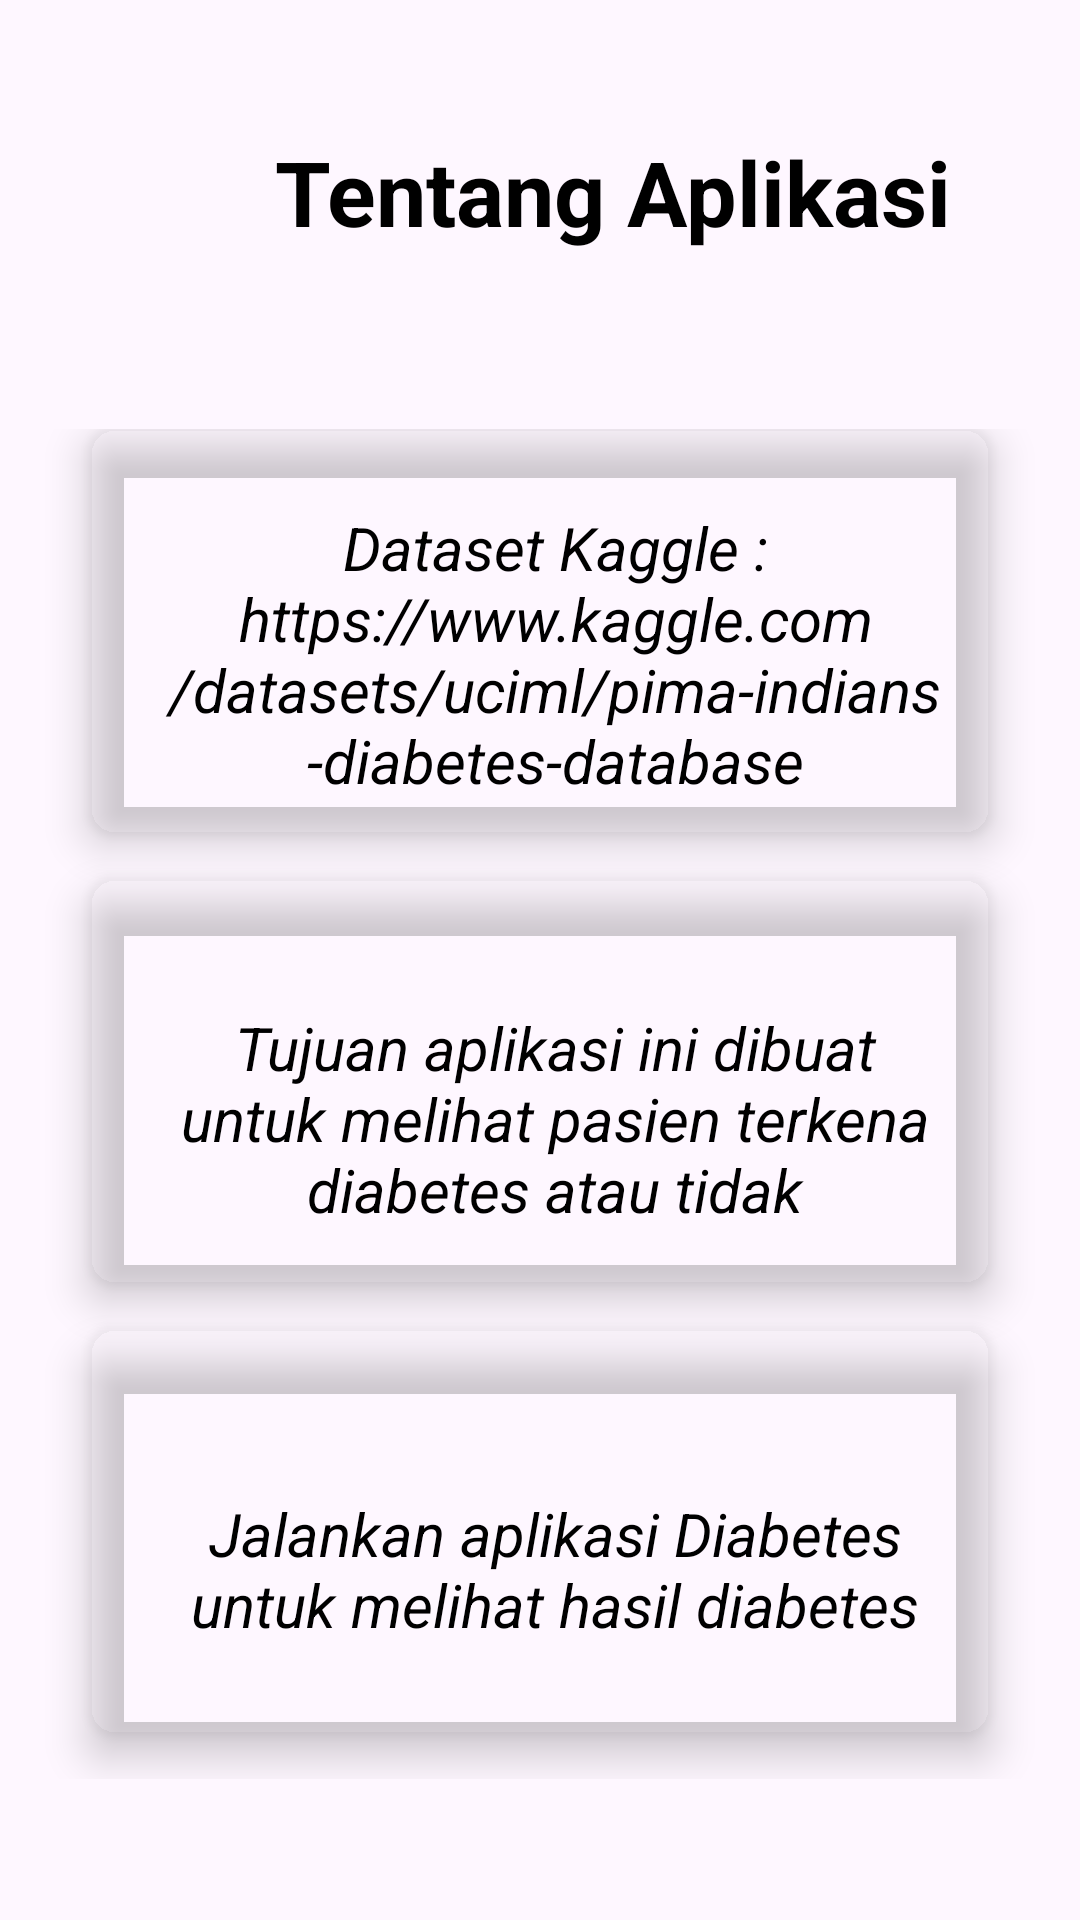

Layout XML and referenced resources for this Android screen:
<!-- AndroidManifest.xml: application theme Theme.DIABETES -->
<!-- res/layout/activity_tentang.xml -->
<?xml version="1.0" encoding="utf-8"?>
<androidx.constraintlayout.widget.ConstraintLayout xmlns:android="http://schemas.android.com/apk/res/android"
    xmlns:app="http://schemas.android.com/apk/res-auto"
    xmlns:tools="http://schemas.android.com/tools"
    android:layout_width="match_parent"
    android:layout_height="match_parent"
    android:background="@color/birutua"
    tools:context=".TentangActivity">


    <LinearLayout
        android:layout_width="match_parent"
        android:layout_height="match_parent"
        android:background="@color/birutua"
        android:orientation="vertical"
        android:weightSum="10"
        app:layout_constraintBaseline_toBaselineOf="parent">

        <RelativeLayout
            android:layout_width="408dp"
            android:layout_height="0dp"
            android:layout_weight="2">

            <TextView
                android:layout_width="500dp"
                android:layout_height="150dp"
                android:text="Tentang Aplikasi"
                android:textStyle="bold"
                android:textAlignment="center"
                android:gravity="center"
                android:textColor="@color/black"
                android:textSize="30sp"/>

        </RelativeLayout>


        <GridLayout
            android:layout_width="match_parent"
            android:layout_height="0dp"
            android:layout_weight="7.5"
            android:columnCount="1"
            android:rowCount="3"
            android:alignmentMode="alignMargins"
            android:columnOrderPreserved="false"
            android:padding="15dp">

            <androidx.cardview.widget.CardView
                app:cardBackgroundColor="@color/birumuda"
                android:layout_width="0dp"
                android:layout_height="0dp"
                android:layout_columnWeight="1"
                android:layout_rowWeight="1"
                android:layout_marginBottom="15dp"
                android:layout_marginLeft="15dp"
                android:layout_marginRight="15dp"
                app:cardElevation="8dp"
                app:cardCornerRadius="8dp">

                <LinearLayout
                    android:layout_width="wrap_content"
                    android:layout_height="wrap_content"
                    android:layout_gravity="center_horizontal|center_vertical"
                    android:layout_margin="15dp"
                    android:orientation="vertical">


                    <TextView
                        android:layout_width="270dp"
                        android:layout_height="120dp"
                        android:layout_gravity="center_horizontal"
                        android:layout_marginLeft="25dp"
                        android:layout_marginTop="11dp"
                        android:layout_marginRight="20dp"
                        android:layout_marginBottom="100dp"
                        android:text="Dataset Kaggle :
                        https://www.kaggle.com/datasets/uciml/pima-indians-diabetes-database"
                        android:textAlignment="center"
                        android:textColor="@color/black"
                        android:textSize="20dp"
                        android:textStyle="italic">

                    </TextView>

                </LinearLayout>

            </androidx.cardview.widget.CardView>

            <androidx.cardview.widget.CardView
                app:cardBackgroundColor="@color/birumuda"
                android:layout_width="0dp"
                android:layout_height="0dp"
                android:layout_columnWeight="1"
                android:layout_rowWeight="1"
                android:layout_marginBottom="15dp"
                android:layout_marginLeft="15dp"
                android:layout_marginRight="15dp"
                app:cardElevation="8dp"
                app:cardCornerRadius="8dp">

                <LinearLayout
                    android:layout_width="wrap_content"
                    android:layout_height="wrap_content"
                    android:layout_gravity="center_horizontal|center_vertical"
                    android:layout_margin="15dp"
                    android:orientation="vertical">


                    <TextView
                        android:layout_width="270dp"
                        android:layout_height="120dp"
                        android:layout_marginTop="5dp"
                        android:layout_marginBottom="100dp"
                        android:layout_marginLeft="25dp"
                        android:layout_marginRight="20dp"
                        android:gravity="center"
                        android:text="Tujuan aplikasi ini dibuat untuk melihat pasien terkena diabetes atau tidak"
                        android:textSize="20dp"
                        android:textStyle="italic"
                        android:textColor="@color/black"
                        android:textAlignment="center"
                        android:layout_gravity="center_horizontal">

                    </TextView>

                </LinearLayout>

            </androidx.cardview.widget.CardView>

            <androidx.cardview.widget.CardView
                app:cardBackgroundColor="@color/birumuda"
                android:layout_width="0dp"
                android:layout_height="0dp"
                android:layout_columnWeight="1"
                android:layout_rowWeight="1"
                android:layout_marginBottom="15dp"
                android:layout_marginLeft="15dp"
                android:layout_marginRight="15dp"
                app:cardElevation="8dp"
                app:cardCornerRadius="8dp">

                <LinearLayout
                    android:layout_width="wrap_content"
                    android:layout_height="wrap_content"
                    android:layout_gravity="center_horizontal|center_vertical"
                    android:layout_margin="15dp"
                    android:orientation="vertical">


                    <TextView
                        android:layout_width="270dp"
                        android:layout_height="120dp"
                        android:layout_marginTop="5dp"
                        android:layout_marginBottom="100dp"
                        android:layout_marginLeft="25dp"
                        android:layout_marginRight="20dp"
                        android:text="Jalankan aplikasi Diabetes untuk melihat hasil diabetes"
                        android:textSize="20dp"
                        android:textStyle="italic"
                        android:textColor="@color/black"
                        android:textAlignment="center"
                        android:gravity="center"
                        android:layout_gravity="center_horizontal">

                    </TextView>

                </LinearLayout>

            </androidx.cardview.widget.CardView>


        </GridLayout>

    </LinearLayout>

</androidx.constraintlayout.widget.ConstraintLayout>
<!-- resources referenced by this layout -->
<resources>
  <style name="Theme.DIABETES" parent="Base.Theme.DIABETES" />
  <style name="Base.Theme.DIABETES" parent="Theme.Material3.DayNight.NoActionBar">
          
          
      </style>
  <!-- not gathered from this repository: default colours our renderer supplied (Android Studio template values) -->
  <color name="black">#FF000000</color>
</resources>
